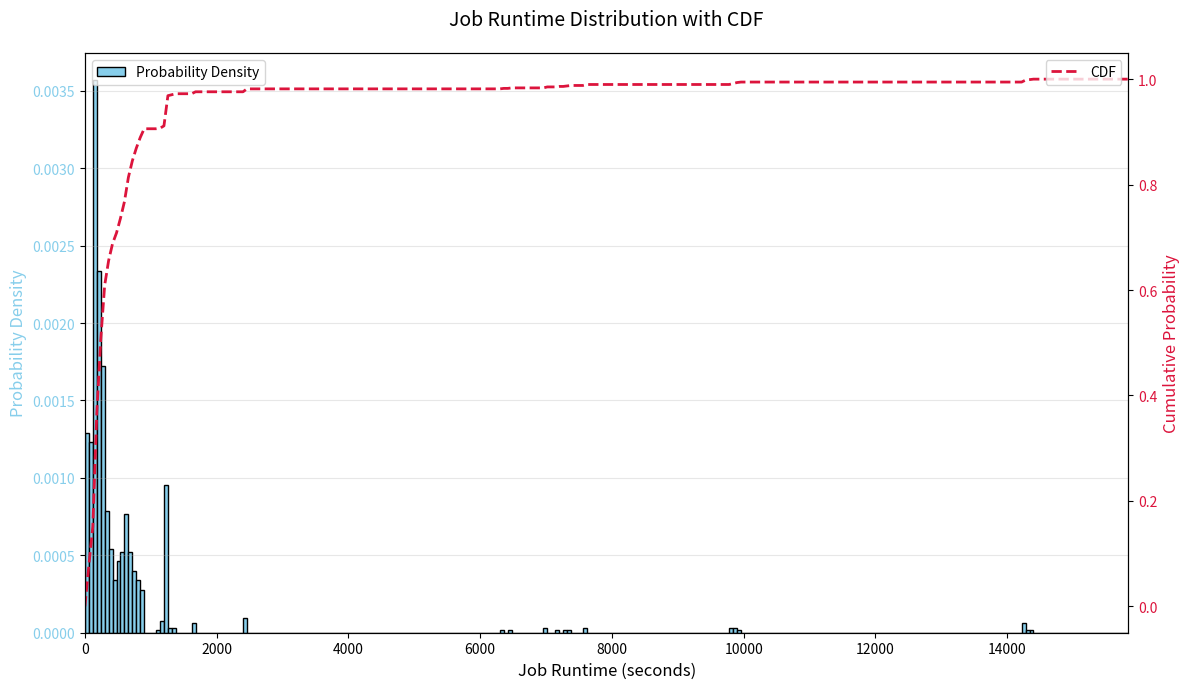

Reproduce this figure in Python.
"""
@author：YiXin
@fileName：plot_histogram.py
@createTime：2025/4/9 11:25
"""

import matplotlib.pyplot as plt
import numpy as np

"""
    绘制histogram中记录数据的直方累积图
"""
def plot_histogram(bins, edges,type):
    # 数据校验
    if len(edges) - len(bins) != 1:
        raise ValueError("edges长度必须比bins大1")

    # 计算直方图参数
    widths = np.diff(edges)
    density = np.array([b / w if w > 0 else 0 for b, w in zip(bins, widths)])

    # 计算CDF参数
    cumulative = np.cumsum(bins)
    cdf_edges = np.concatenate([[0], cumulative])  # CDF阶梯点

    # 创建画布和双轴
    fig, ax1 = plt.subplots(figsize=(12, 7))
    ax2 = ax1.twinx()

    # 绘制直方图（左轴）- 显式设置标签
    bars = ax1.bar(
        x=edges[:-1],
        height=density,
        width=widths,
        align='edge',
        edgecolor='k',
        color='skyblue',
        label='Probability Density'  # 关键修复：显式设置标签
    )

    # 绘制CDF曲线（右轴）
    cdf_line, = ax2.plot(
        edges,
        cdf_edges,
        color='crimson',
        lw=2,
        linestyle='--',
        label='CDF'
    )

    # 自动调整x轴显示范围
    if widths[-1] > 10 * sum(widths[:-1]) and density[-1] == 0:
        display_limit = edges[-2] * 1.1
        ax1.set_xlim(left=edges[0], right=display_limit)
        ax2.set_xlim(left=edges[0], right=display_limit)

    # 设置轴标签
    ax1.set_xlabel("Job Runtime (seconds)", fontsize=12)
    ax1.set_ylabel("Probability Density", color='skyblue', fontsize=12)
    ax2.set_ylabel("Cumulative Probability", color='crimson', fontsize=12)
    ax1.tick_params(axis='y', labelcolor='skyblue')
    ax2.tick_params(axis='y', labelcolor='crimson')

    # 组合图例（不再需要手动提取标签）
    ax1.legend(loc='upper left', fontsize=10)
    ax2.legend(loc='upper right', fontsize=10)

    # 网格和标题
    ax1.grid(axis='y', alpha=0.3)
    plt.title("Job Runtime Distribution with CDF", fontsize=14, pad=20)

    plt.tight_layout()
    plt.show()


# 示例数据使用
bins = [0.07749, 0.0738, 0.21402, 0.14022, 0.10332, 0.04705, 0.03229, 0.0203, 0.02768, 0.03137, 0.04613, 0.03137, 0.02399, 0.0203, 0.01661, 0.0, 0.00092, 0.00461, 0.0572, 0.00185, 0.00185, 0.0, 0.00369, 0.0, 0.00554, 0.0, 0.00092, 0.0, 0.00092, 0.0, 0.00185, 0.0, 0.00092, 0.0, 0.00092, 0.00092, 0.0, 0.00185, 0.0, 0.00185, 0.00185, 0.00092, 0.0, 0.00369, 0.00092, 0.00092, 0.0]
edges = [0, 60, 120, 180, 240, 300, 360, 420, 480, 540, 600, 660, 720, 780, 840, 900, 1080, 1140, 1200, 1260, 1320, 1380, 1620, 1680, 2400, 2460, 6300, 6360, 6420, 6480, 6960, 7020, 7140, 7200, 7260, 7320, 7380, 7560, 7620, 9780, 9840, 9900, 9960, 14220, 14280, 14340, 14400, 2592060]
plot_histogram(bins, edges,"job_runtime_cdf")






"""
# 不带cdf的直方图
def plot_histogram(bins, edges,type):
    # 确保数据有效性
    if len(edges) - len(bins) != 1:
        raise ValueError("edges的长度必须比bins大1")

    widths = np.diff(edges)
    density = [b / w if w > 0 else 0 for b, w in zip(bins, widths)]

    fig, ax = plt.subplots(figsize=(10, 6))

    # 绘制直方图
    bars = ax.bar(
        x=edges[:-1],
        height=density,
        width=widths,
        align='edge',
        edgecolor='black'
    )

    # 自动调整x轴范围（针对尾部大区间优化显示）
    if widths[-1] > 10 * sum(widths[:-1]) and density[-1] == 0:
        ax.set_xlim(left=edges[0], right=edges[-2] * 1.1)

    # 标签和标题
    # ax.set_xlabel("", fontsize=12)
    ax.set_ylabel("Probability Density", fontsize=12)
    ax.set_title(type, fontsize=14)

    # 优化刻度显示
    ax.tick_params(axis='both', which='major', labelsize=10)
    plt.grid(axis='y', alpha=0.3)
    #保存
    plt.savefig("D:/game/chart.png")
    #显示
    plt.show()


"""
